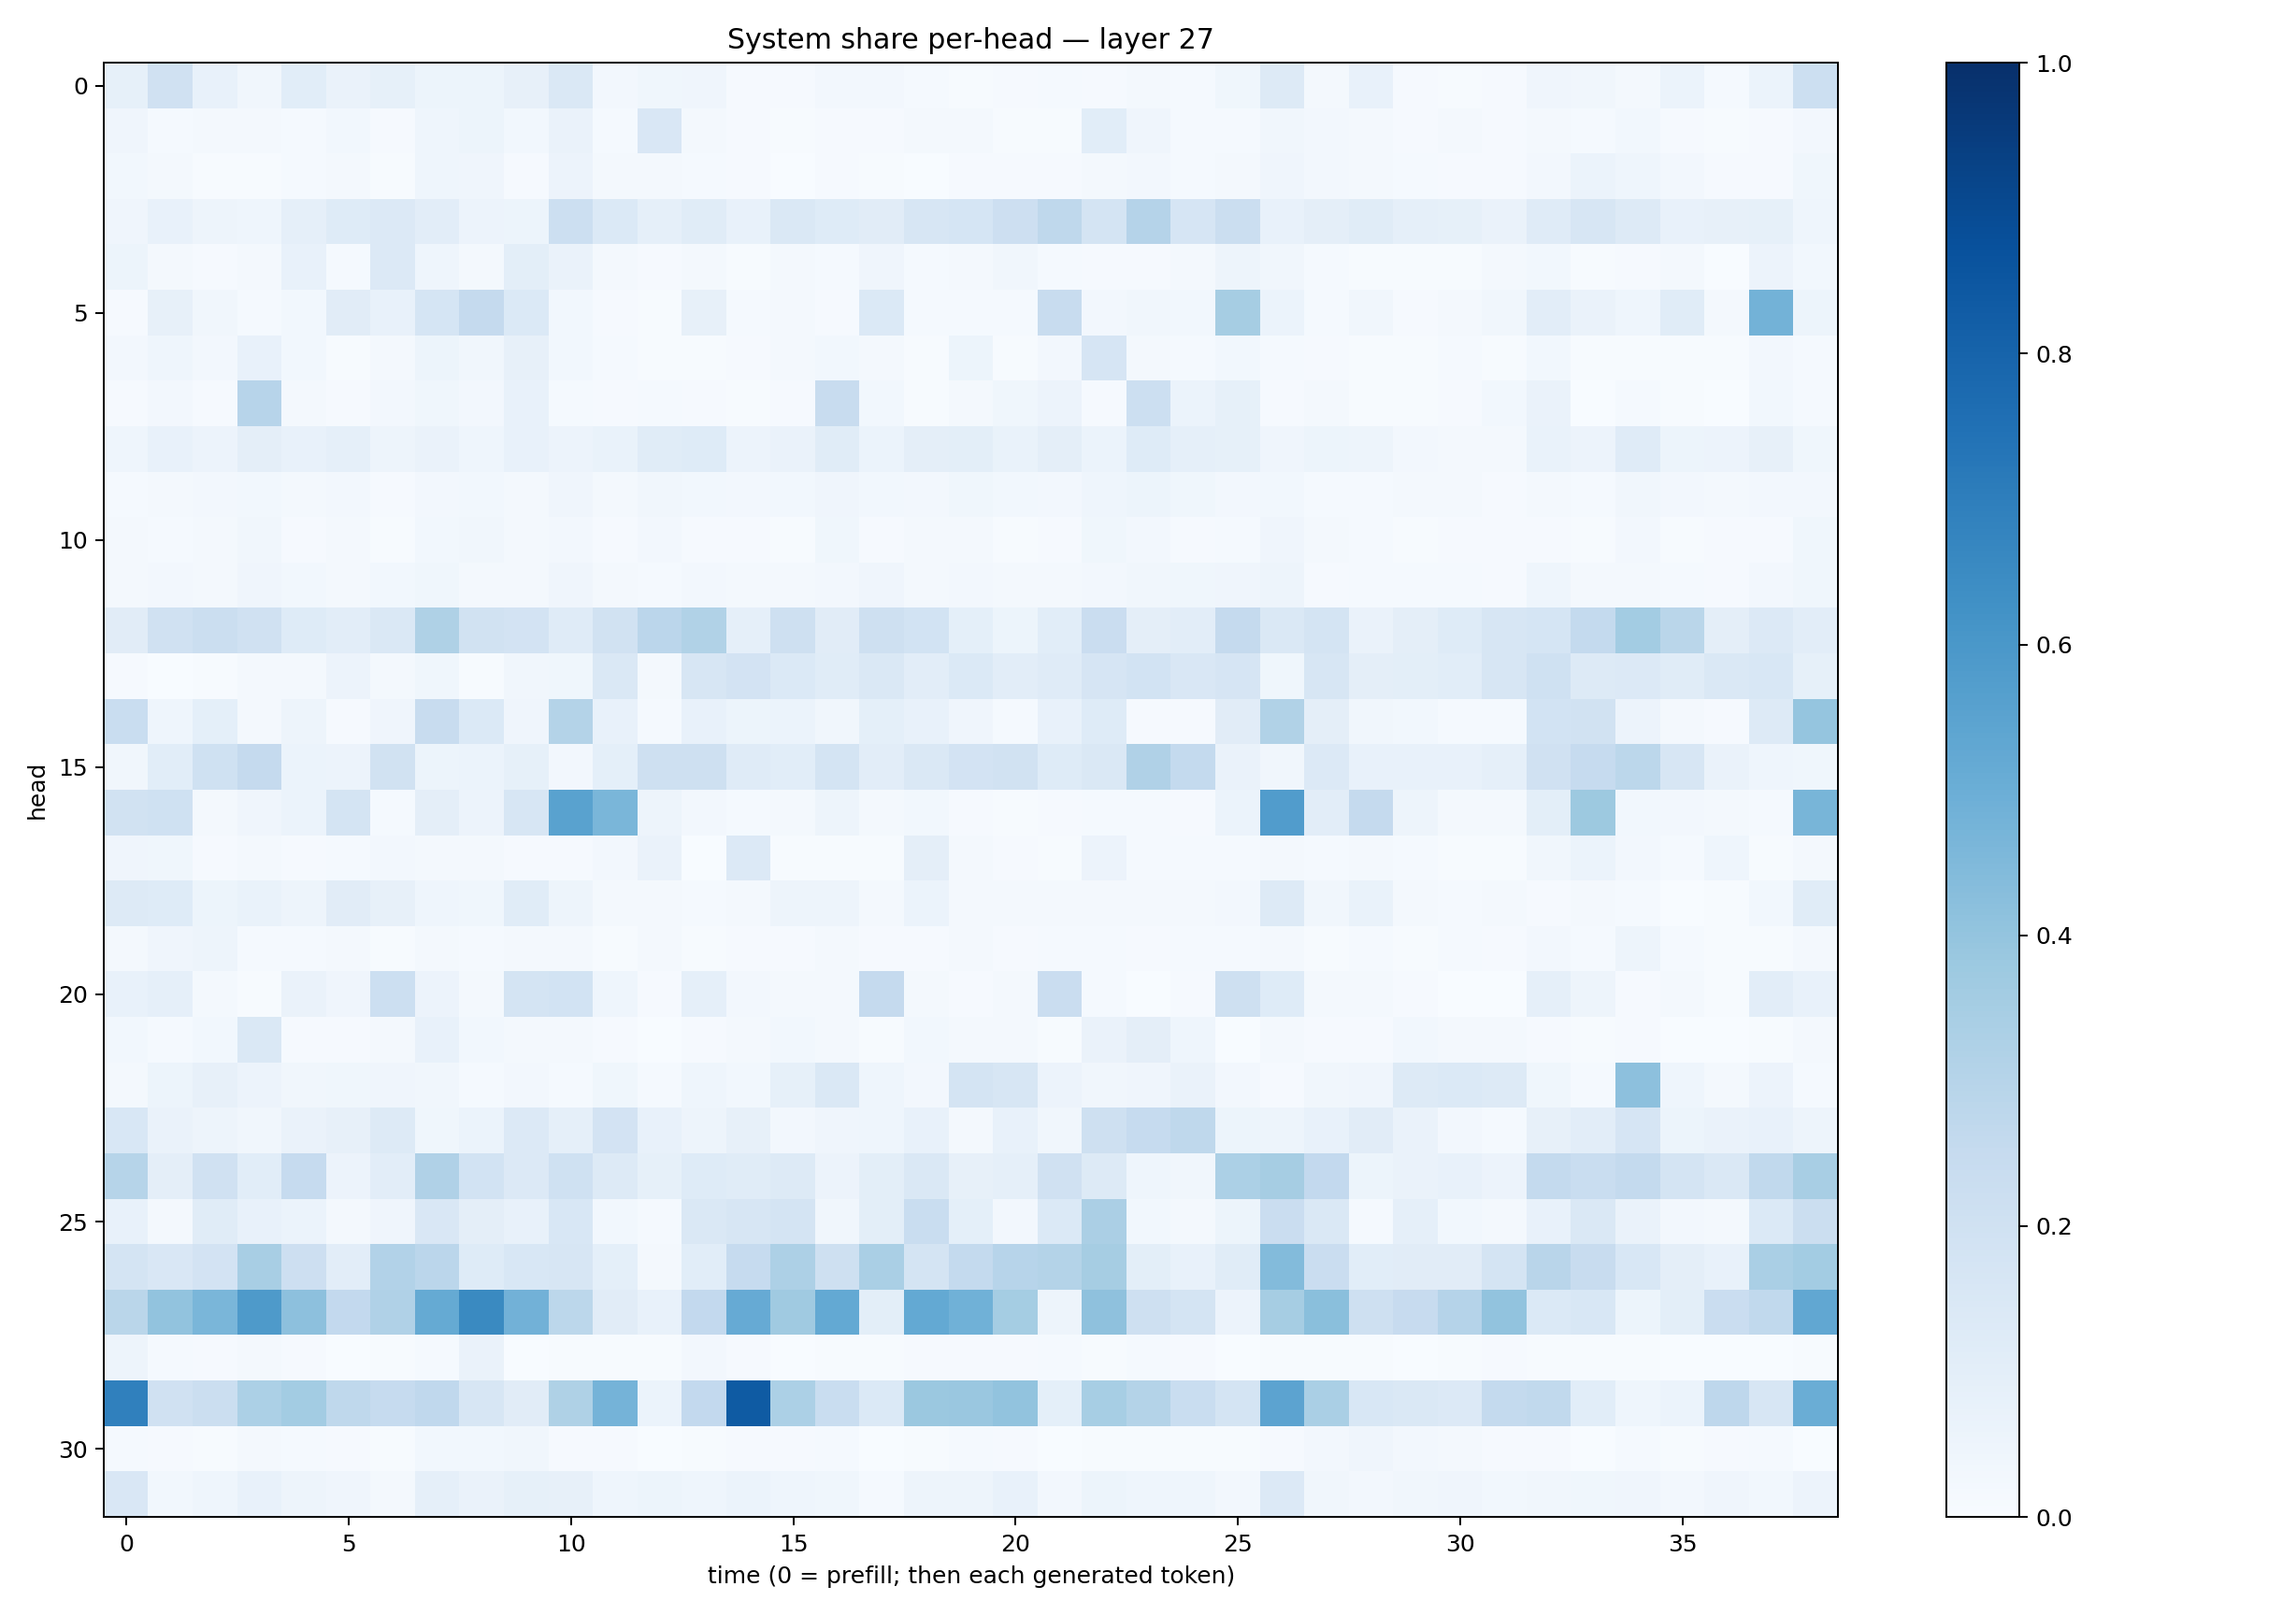

The file beside this chart, header and first rows:
0.08244732, 0.19625711, 0.075472966, 0.032325126, 0.10692267, 0.06459474, 0.08286721, 0.05187833, 0.054408226, 0.08024861, 0.14198549, 0.025723355, 0.037236024, 0.042249925, 0.010853922, 0.00995251, 0.023966251, 0.024703449, 0.012826105, 0.0074383314, 0.011615179, 0.014172519, 0.009522971, 0.01641952
0.04075, 0.01497, 0.01743, 0.01833, 0.01501, 0.02894, 0.01122, 0.04644, 0.05371, 0.03047, 0.06378, 0.01416, 0.1497, 0.01832, 0.01056, 0.005756, 0.008726, 0.0102, 0.01704, 0.01789, 0.005731, 0.006026, 0.1061, 0.03942
0.0298, 0.0165, 0.007284, 0.007247, 0.01238, 0.0182, 0.006075, 0.04681, 0.04128, 0.008972, 0.05527, 0.01941, 0.02003, 0.01345, 0.009754, 0.003453, 0.00913, 0.006591, 0.003769, 0.008623, 0.008713, 0.0108, 0.02015, 0.02701
0.03921, 0.07443, 0.04968, 0.04491, 0.08947, 0.1249, 0.1362, 0.1021, 0.05505, 0.05095, 0.2157, 0.1369, 0.08908, 0.1135, 0.07737, 0.143, 0.1227, 0.1107, 0.1571, 0.1692, 0.2119, 0.2702, 0.178, 0.3021
0.05268, 0.02166, 0.01004, 0.01874, 0.07094, 0.01502, 0.1364, 0.04537, 0.02261, 0.0983, 0.06315, 0.01751, 0.008571, 0.01665, 0.006051, 0.02086, 0.01474, 0.04032, 0.01319, 0.01982, 0.03227, 0.01497, 0.01029, 0.008833
0.008119, 0.08042, 0.03283, 0.01491, 0.02764, 0.1117, 0.07297, 0.1697, 0.251, 0.1392, 0.02818, 0.009981, 0.007661, 0.0805, 0.01195, 0.01802, 0.01044, 0.138, 0.01437, 0.01334, 0.01244, 0.241, 0.02528, 0.0325
0.02443, 0.04496, 0.0263, 0.07034, 0.03088, 0.004214, 0.02178, 0.05372, 0.03427, 0.08142, 0.02918, 0.01256, 0.007466, 0.00665, 0.007876, 0.01681, 0.02926, 0.02076, 0.004044, 0.051, 0.005435, 0.02622, 0.1649, 0.01769
0.01033, 0.02465, 0.009986, 0.2964, 0.02192, 0.008269, 0.02513, 0.03902, 0.02602, 0.07528, 0.01279, 0.008133, 0.01202, 0.009468, 0.004507, 0.008848, 0.2406, 0.02974, 0.006182, 0.02261, 0.03621, 0.05747, 0.01019, 0.2166
0.04299, 0.0737, 0.05574, 0.09738, 0.07762, 0.08821, 0.04754, 0.0626, 0.04558, 0.07601, 0.05781, 0.06876, 0.1133, 0.1227, 0.05804, 0.06317, 0.1147, 0.05937, 0.09433, 0.1015, 0.06666, 0.09568, 0.06246, 0.1211
0.01256, 0.01961, 0.02682, 0.03114, 0.02, 0.02581, 0.01152, 0.02662, 0.02883, 0.02038, 0.04054, 0.02239, 0.03406, 0.03075, 0.02442, 0.03066, 0.04154, 0.03035, 0.02639, 0.03647, 0.02952, 0.02639, 0.04391, 0.05284
0.01773, 0.0147, 0.01787, 0.03464, 0.01126, 0.01714, 0.004764, 0.02901, 0.03493, 0.0184, 0.02589, 0.009108, 0.02346, 0.008477, 0.008865, 0.006014, 0.03632, 0.0113, 0.02247, 0.01564, 0.007127, 0.01027, 0.0378, 0.0249
0.0208, 0.02514, 0.01916, 0.0425, 0.02863, 0.01712, 0.02838, 0.0374, 0.02089, 0.02213, 0.04193, 0.02327, 0.0132, 0.02367, 0.01981, 0.01589, 0.02482, 0.03919, 0.01796, 0.02506, 0.02275, 0.02325, 0.02637, 0.03391
0.1131, 0.1979, 0.2206, 0.198, 0.1247, 0.1027, 0.145, 0.322, 0.1876, 0.1807, 0.1181, 0.1876, 0.2845, 0.3145, 0.08619, 0.2066, 0.1114, 0.2066, 0.1839, 0.091, 0.05458, 0.1065, 0.2284, 0.09709
0.009589, 0.001545, 0.004348, 0.01698, 0.02271, 0.05768, 0.01619, 0.03559, 0.004796, 0.03462, 0.03528, 0.1435, 0.02115, 0.1621, 0.1832, 0.1401, 0.1143, 0.1435, 0.103, 0.1385, 0.1044, 0.1185, 0.1647, 0.1862
0.2324, 0.04382, 0.09085, 0.01811, 0.04948, 0.009075, 0.04196, 0.2373, 0.1373, 0.04216, 0.306, 0.07365, 0.01392, 0.07535, 0.05096, 0.05972, 0.03515, 0.09193, 0.07649, 0.03979, 0.01485, 0.07342, 0.123, 0.00883
0.03161, 0.106, 0.2021, 0.2516, 0.06105, 0.05497, 0.1898, 0.05313, 0.06182, 0.08269, 0.02376, 0.09044, 0.209, 0.2085, 0.1208, 0.1065, 0.1731, 0.1037, 0.1444, 0.1813, 0.1949, 0.1221, 0.1415, 0.3185
0.1924, 0.2011, 0.02166, 0.03996, 0.06177, 0.1772, 0.01406, 0.09571, 0.0574, 0.1603, 0.5534, 0.4639, 0.04857, 0.02693, 0.01518, 0.01621, 0.05029, 0.02074, 0.02908, 0.01149, 0.006523, 0.01047, 0.01256, 0.01357
0.04246, 0.03599, 0.008785, 0.01866, 0.009894, 0.01546, 0.02476, 0.022, 0.01995, 0.01161, 0.01006, 0.02562, 0.06608, 0.002342, 0.1337, 0.004491, 0.004161, 0.006512, 0.09437, 0.01702, 0.008555, 0.006713, 0.05589, 0.01274
0.1289, 0.1249, 0.05344, 0.06762, 0.04966, 0.1112, 0.07974, 0.04541, 0.03903, 0.1166, 0.05038, 0.02051, 0.0218, 0.01526, 0.0233, 0.04696, 0.04757, 0.0179, 0.06181, 0.02344, 0.01936, 0.01987, 0.02189, 0.01927
0.02075, 0.04243, 0.04688, 0.01309, 0.01533, 0.01765, 0.00519, 0.01965, 0.01208, 0.02294, 0.01771, 0.007183, 0.01623, 0.007453, 0.009444, 0.009878, 0.01934, 0.0102, 0.009226, 0.01759, 0.00852, 0.01466, 0.01341, 0.009312
0.07257, 0.08946, 0.01773, 0.006791, 0.06429, 0.04292, 0.2158, 0.05666, 0.01698, 0.1762, 0.1847, 0.04494, 0.008096, 0.08771, 0.0264, 0.02256, 0.01984, 0.2521, 0.01691, 0.01125, 0.02339, 0.2302, 0.01343, 0.002582
0.02835, 0.01271, 0.03018, 0.1419, 0.008805, 0.008566, 0.01614, 0.07523, 0.03087, 0.02093, 0.01908, 0.009038, 0.003893, 0.008743, 0.01821, 0.02788, 0.02258, 0.004709, 0.02899, 0.01664, 0.02041, 0.005267, 0.06368, 0.09715
0.01625, 0.05197, 0.07899, 0.05559, 0.0322, 0.03867, 0.03909, 0.03462, 0.01342, 0.02663, 0.01396, 0.03533, 0.01392, 0.04551, 0.02959, 0.08517, 0.1412, 0.04639, 0.02621, 0.1752, 0.1571, 0.05679, 0.032, 0.04136
0.1557, 0.06538, 0.05067, 0.03392, 0.06524, 0.0801, 0.1312, 0.0354, 0.05869, 0.1338, 0.08723, 0.1829, 0.0721, 0.04781, 0.07912, 0.02438, 0.04199, 0.04662, 0.07809, 0.02108, 0.07682, 0.03176, 0.2037, 0.2465
0.2982, 0.09433, 0.196, 0.1077, 0.2471, 0.05592, 0.1039, 0.3166, 0.1867, 0.1347, 0.2009, 0.1262, 0.08496, 0.1224, 0.1169, 0.1324, 0.05831, 0.101, 0.1411, 0.07891, 0.08597, 0.1961, 0.129, 0.04637
0.07767, 0.02158, 0.1138, 0.07384, 0.0586, 0.01806, 0.0425, 0.1489, 0.09513, 0.0708, 0.1538, 0.02979, 0.01288, 0.1432, 0.1637, 0.1726, 0.03238, 0.09895, 0.2321, 0.09151, 0.02416, 0.1395, 0.3331, 0.02748
0.1765, 0.1509, 0.182, 0.3399, 0.2126, 0.1042, 0.3106, 0.2818, 0.1235, 0.1535, 0.1627, 0.09284, 0.01812, 0.1087, 0.2464, 0.3245, 0.2069, 0.3388, 0.1744, 0.2551, 0.2939, 0.307, 0.3479, 0.09897
0.2852, 0.403, 0.4646, 0.588, 0.4149, 0.2596, 0.3168, 0.5159, 0.6539, 0.4837, 0.2794, 0.1115, 0.07707, 0.2599, 0.5141, 0.369, 0.5202, 0.09906, 0.5217, 0.486, 0.3549, 0.05063, 0.4117, 0.2096
0.04992, 0.01483, 0.008731, 0.01678, 0.008762, 0.00368, 0.004173, 0.01397, 0.06553, 0.0019, 0.004215, 0.004961, 0.006442, 0.02494, 0.01022, 0.003893, 0.00744, 0.007125, 0.009318, 0.01158, 0.008503, 0.01258, 0.006441, 0.01239
0.6898, 0.196, 0.2243, 0.3302, 0.3575, 0.2725, 0.247, 0.2684, 0.1619, 0.1099, 0.3228, 0.4744, 0.05978, 0.259, 0.834, 0.3296, 0.2319, 0.1378, 0.3827, 0.3867, 0.4032, 0.09321, 0.3475, 0.3058
0.01493, 0.008165, 0.007341, 0.02159, 0.01416, 0.009973, 0.004493, 0.03024, 0.03107, 0.0345, 0.008057, 0.01035, 0.002582, 0.005759, 0.009515, 0.00887, 0.01269, 0.003014, 0.00678, 0.01551, 0.009458, 0.001627, 0.005449, 0.007518
0.1503, 0.02908, 0.04395, 0.07697, 0.04843, 0.0401, 0.01949, 0.08596, 0.06322, 0.08509, 0.07831, 0.04579, 0.0512, 0.04394, 0.0625, 0.04372, 0.03623, 0.0134, 0.04922, 0.05048, 0.07529, 0.02533, 0.05193, 0.04305
